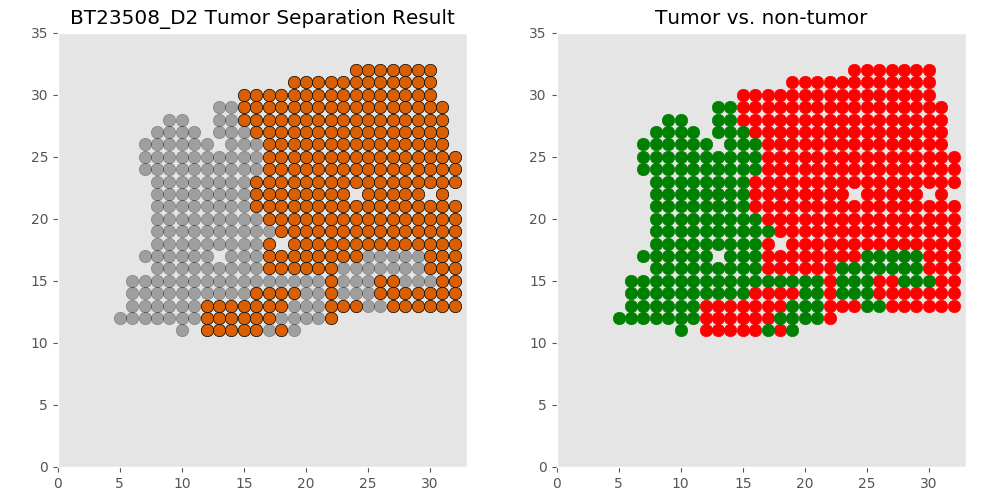

The data file committed next to this chart (first rows):
xcoord	xcoord	ycoord	lab	tumor	tumor_id
D2_16_11	16	11	L1	tumor	T0
D2_17_11	17	11	L2	non	non
D2_19_11	19	11	L3	non	non
D2_10_11	10	11	L4	non	non
D2_18_11	18	11	L5	tumor	T0
D2_14_11	14	11	L6	tumor	T0
D2_13_11	13	11	L7	tumor	T0
D2_12_11	12	11	L8	tumor	T0
D2_15_11	15	11	L9	tumor	T0
D2_22_12	22	12	L10	tumor	T0
D2_20_12	20	12	L11	non	non
D2_19_12	19	12	L12	non	non
D2_21_12	21	12	L13	non	non
D2_9_12	9	12	L14	non	non
D2_11_12	11	12	L15	non	non
D2_12_12	12	12	L16	tumor	T0
D2_6_12	6	12	L17	non	non
D2_8_12	8	12	L18	non	non
D2_16_12	16	12	L19	tumor	T0
D2_17_12	17	12	L20	tumor	T0
D2_5_12	5	12	L21	non	non
D2_10_12	10	12	L22	non	non
D2_18_12	18	12	L23	non	non
D2_14_12	14	12	L24	tumor	T0
D2_13_12	13	12	L25	tumor	T0
D2_7_12	7	12	L26	non	non
D2_15_12	15	12	L27	tumor	T0
D2_31_13	31	13	L28	tumor	T0
D2_32_13	32	13	L29	tumor	T0
D2_22_13	22	13	L30	tumor	T0
D2_30_13	30	13	L31	tumor	T0
D2_11_13	11	13	L32	non	non
D2_21_13	21	13	L33	non	non
D2_27_13	27	13	L34	tumor	T0
D2_20_13	20	13	L35	non	non
D2_29_13	29	13	L36	tumor	T0
D2_6_13	6	13	L37	non	non
D2_25_13	25	13	L38	non	non
D2_10_13	10	13	L39	non	non
D2_9_13	9	13	L40	non	non
D2_19_13	19	13	L41	non	non
D2_26_13	26	13	L42	non	non
D2_28_13	28	13	L43	tumor	T0
D2_8_13	8	13	L44	non	non
D2_16_13	16	13	L45	tumor	T0
D2_17_13	17	13	L46	tumor	T0
D2_23_13	23	13	L47	tumor	T0
D2_24_13	24	13	L48	tumor	T0
D2_7_13	7	13	L49	non	non
D2_12_13	12	13	L50	tumor	T0
D2_18_13	18	13	L51	tumor	T0
D2_15_13	15	13	L52	tumor	T0
D2_13_13	13	13	L53	tumor	T0
D2_14_13	14	13	L54	tumor	T0
D2_22_14	22	14	L55	tumor	T0
D2_11_14	11	14	L56	non	non
D2_32_14	32	14	L57	tumor	T0
D2_25_14	25	14	L58	non	non
D2_31_14	31	14	L59	tumor	T0
D2_30_14	30	14	L60	tumor	T0
... 418 more rows
